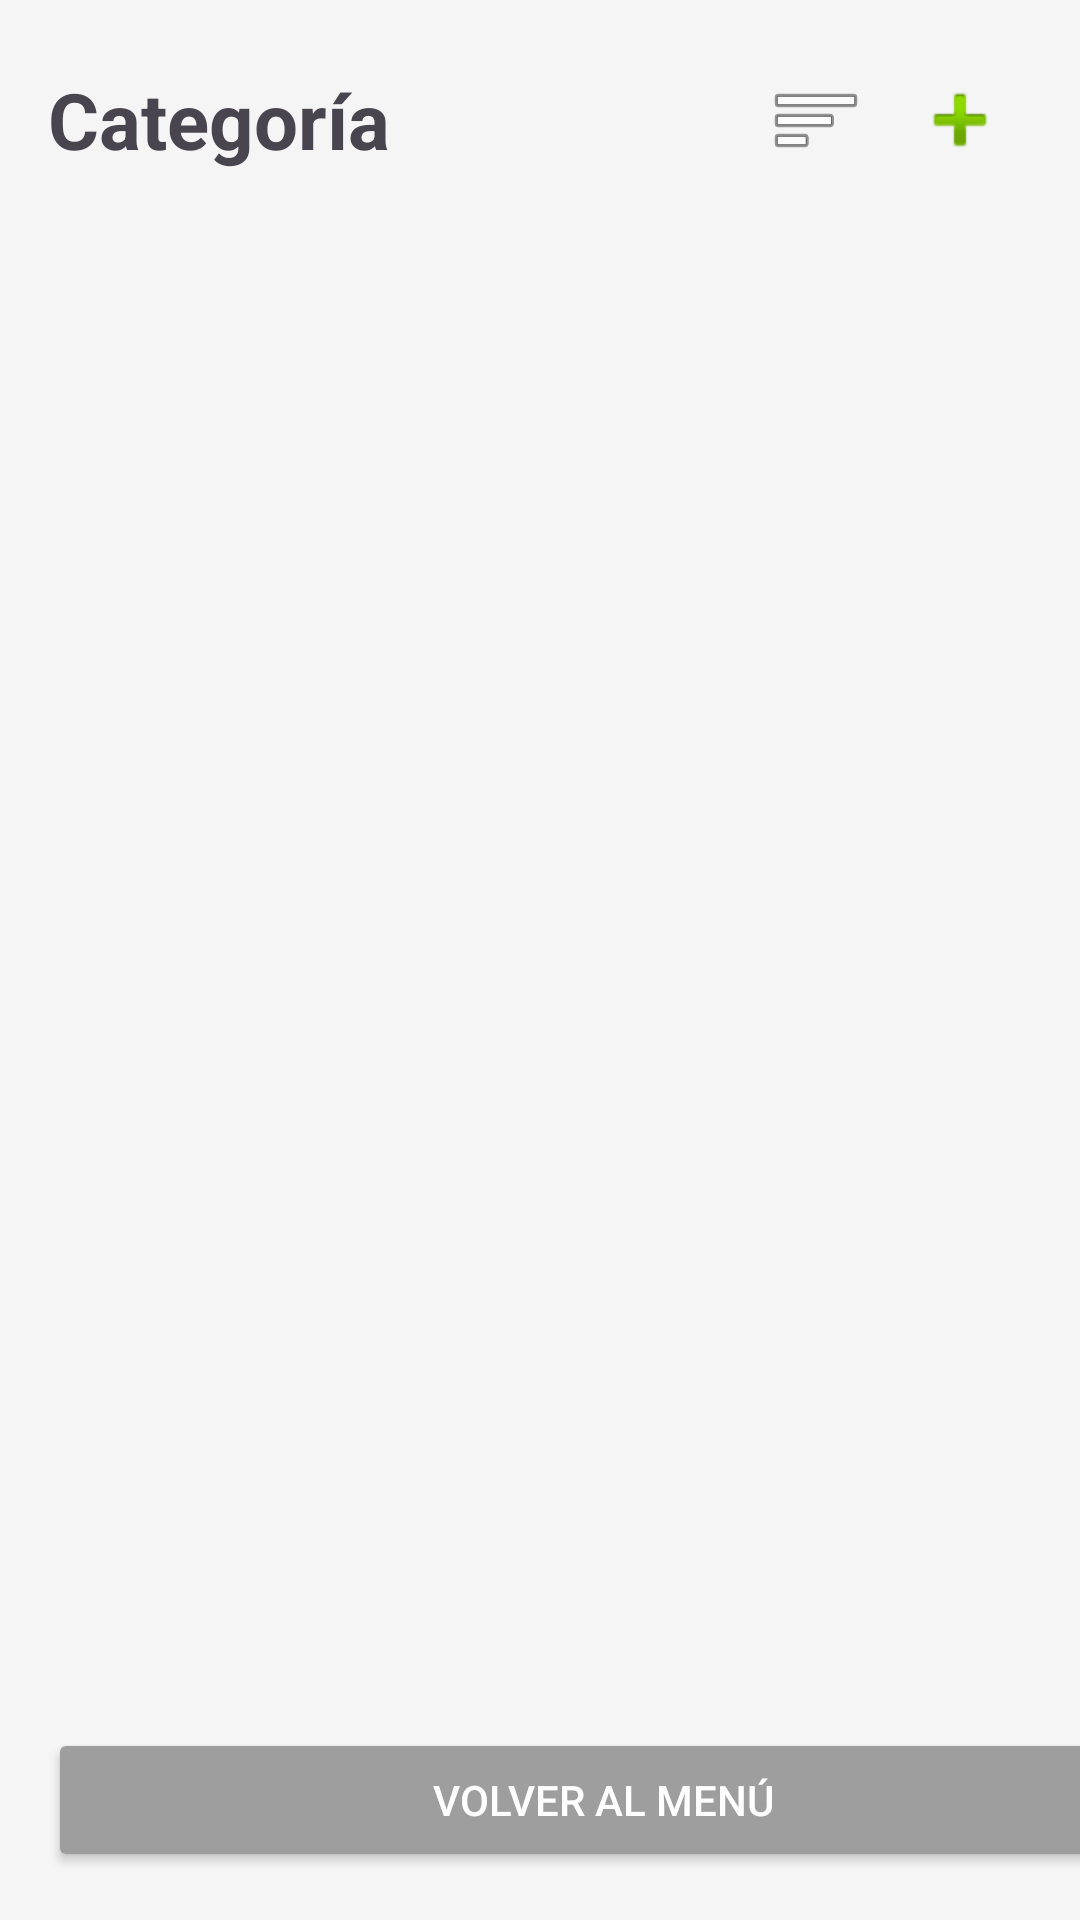

This screen was rendered from an Android layout file. Write that file and the resources it references.
<!-- AndroidManifest.xml: application theme Theme.Trackify -->
<!-- res/layout/activity_listado.xml -->
<?xml version="1.0" encoding="utf-8"?>
<LinearLayout xmlns:android="http://schemas.android.com/apk/res/android"
    android:layout_width="match_parent"
    android:layout_height="match_parent"
    android:orientation="vertical"
    android:background="#F5F5F5">

    <LinearLayout
        android:layout_width="match_parent"
        android:layout_height="wrap_content"
        android:orientation="horizontal"
        android:padding="16dp"
        android:gravity="center_vertical">

        <TextView
            android:id="@+id/tvTituloCategoria"
            android:layout_width="0dp"
            android:layout_height="wrap_content"
            android:layout_weight="1"
            android:text="@string/categoria"
            android:textSize="26sp"
            android:textStyle="bold"/>

        <ImageButton
            android:id="@+id/btnFiltros"
            android:layout_width="48dp"
            android:layout_height="48dp"
            android:src="@android:drawable/ic_menu_sort_by_size"
            android:background="@android:color/transparent"/>

        <ImageButton
            android:id="@+id/btnAdd"
            android:layout_width="48dp"
            android:layout_height="48dp"
            android:src="@android:drawable/ic_input_add"
            android:background="@android:color/transparent"/>
    </LinearLayout>

    <ListView
        android:id="@+id/listViewContenidos"
        android:layout_width="match_parent"
        android:layout_height="0dp"
        android:layout_weight="1"
        android:divider="@android:color/transparent"
        android:dividerHeight="12dp" />

    <Button
        android:id="@+id/btnVolver"
        android:layout_width="370dp"
        android:layout_height="48dp"
        android:layout_margin="16dp"
        android:backgroundTint="#9E9E9E"
        android:text="@string/volver_menu"
        android:textColor="#FFFFFF" />

</LinearLayout>
<!-- resources referenced by this layout -->
<resources>
  <string name="categoria">Categoría</string>
  <string name="volver_menu">VOLVER AL MENÚ</string>
  <style name="Theme.Trackify" parent="Base.Theme.Trackify" />
  <style name="Base.Theme.Trackify" parent="Theme.Material3.DayNight.NoActionBar">
          
          
      </style>
</resources>
